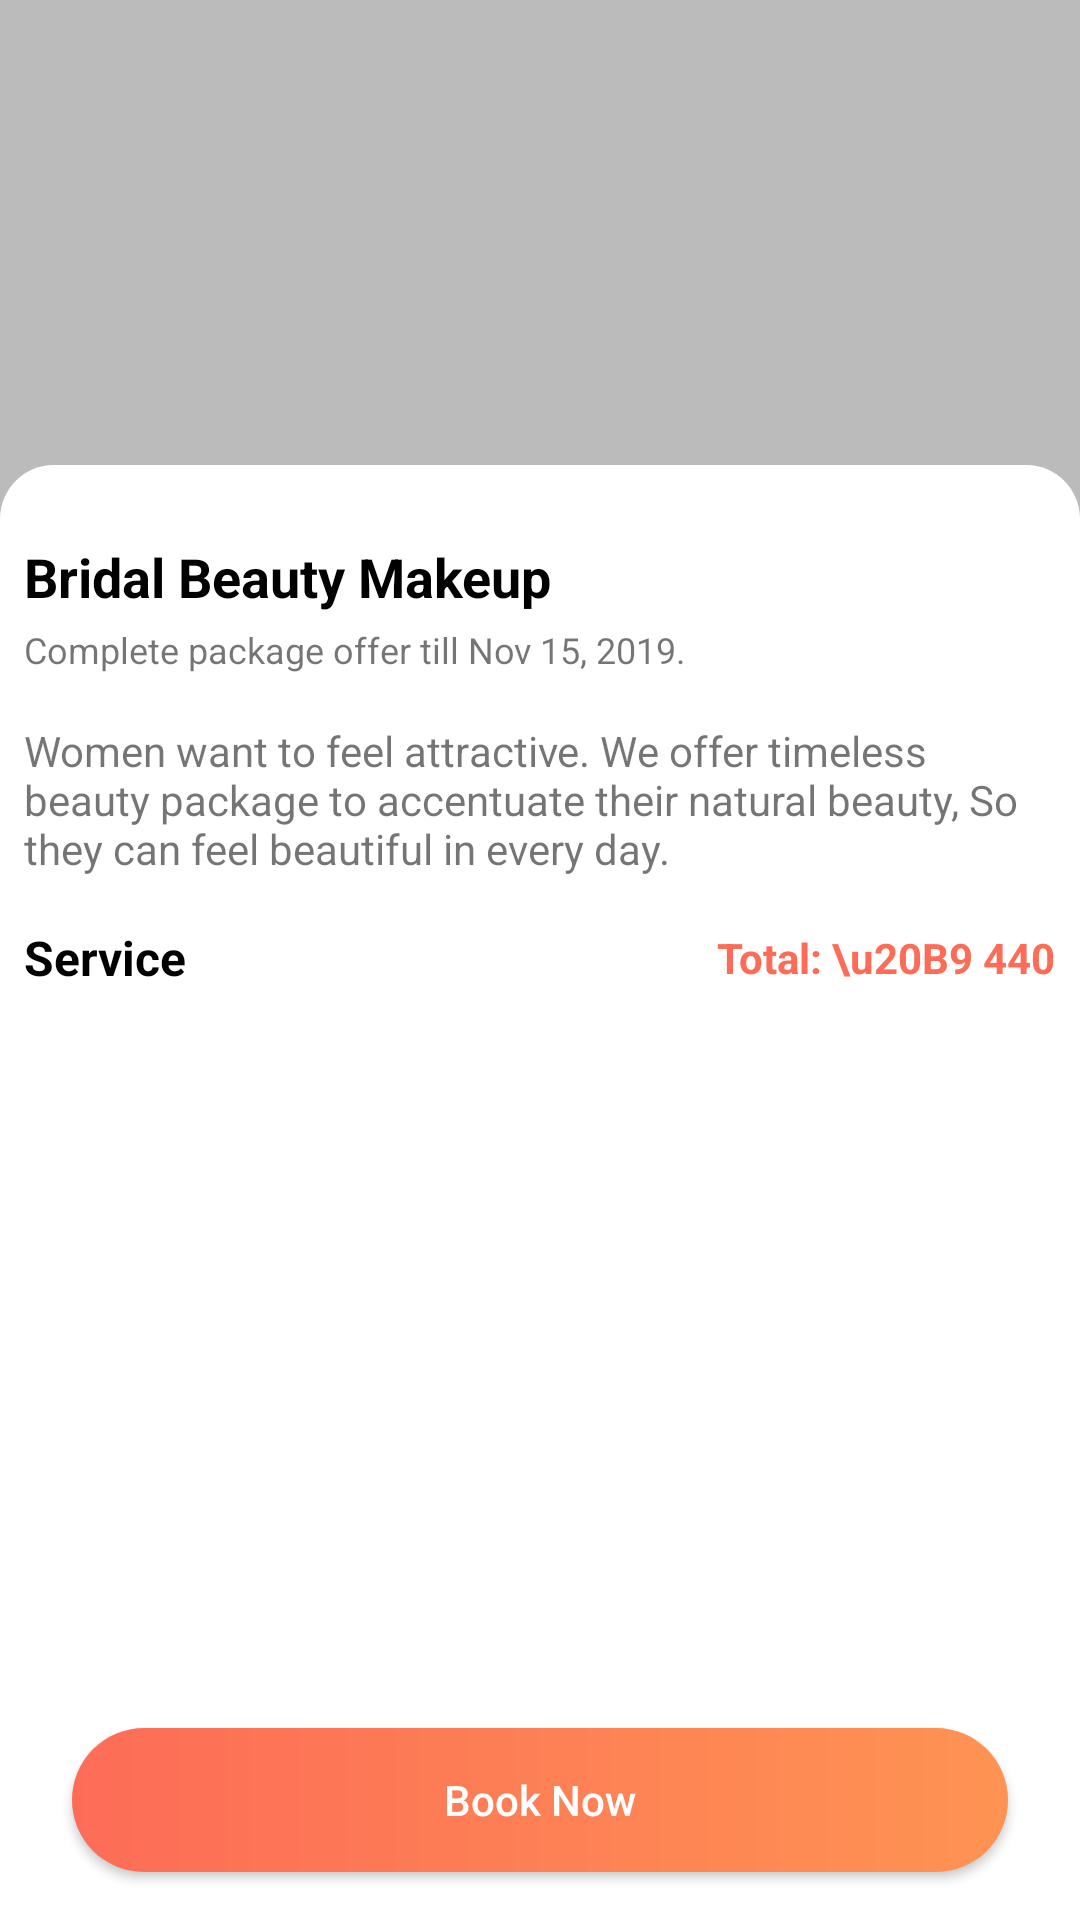

Here is an Android app screen rendered from its layout file. Give the layout XML and the strings, colors and styles it references.
<!-- AndroidManifest.xml: application theme AppTheme -->
<!-- res/layout/activity_package_and_offer.xml -->
<?xml version="1.0" encoding="utf-8"?>
<androidx.constraintlayout.widget.ConstraintLayout
    xmlns:android="http://schemas.android.com/apk/res/android"
    xmlns:app="http://schemas.android.com/apk/res-auto"
    xmlns:tools="http://schemas.android.com/tools"
    android:layout_width="match_parent"
    android:layout_height="match_parent"
    tools:context=".activity.PackageAndOfferActivity">

    <ImageView
        android:id="@+id/imageView26"
        android:layout_width="0dp"
        android:layout_height="180dp"
        android:scaleType="centerCrop"
        app:layout_constraintBottom_toBottomOf="parent"
        app:layout_constraintEnd_toEndOf="parent"
        app:layout_constraintStart_toStartOf="parent"
        app:layout_constraintTop_toTopOf="parent"
        app:layout_constraintVertical_bias="0.0" />

    <ImageView
        android:id="@+id/imageView27"
        android:layout_width="0dp"
        android:layout_height="0dp"
        app:layout_constraintBottom_toBottomOf="@+id/imageView26"
        app:layout_constraintEnd_toEndOf="@+id/imageView26"
        app:layout_constraintStart_toStartOf="@+id/imageView26"
        app:layout_constraintTop_toTopOf="@+id/imageView26"
        app:srcCompat="@drawable/black_gradient" />

    <View
        android:id="@+id/view10"
        android:layout_width="0dp"
        android:layout_height="0dp"
        android:layout_marginTop="155dp"
        android:background="@drawable/white_only_top_cornor"
        app:layout_constraintBottom_toBottomOf="parent"
        app:layout_constraintEnd_toEndOf="parent"
        app:layout_constraintStart_toStartOf="parent"
        app:layout_constraintTop_toTopOf="parent" />

    <ImageView
        android:id="@+id/imageView28"
        android:layout_width="wrap_content"
        android:layout_height="wrap_content"
        android:layout_marginStart="16dp"
        android:layout_marginTop="16dp"
        app:layout_constraintBottom_toBottomOf="@+id/imageView26"
        app:layout_constraintEnd_toEndOf="parent"
        app:layout_constraintHorizontal_bias="0.0"
        app:layout_constraintStart_toStartOf="@+id/imageView26"
        app:layout_constraintTop_toTopOf="parent"
        app:layout_constraintVertical_bias="0.0"
        app:srcCompat="@drawable/ic_back_white_24dp"
        tools:ignore="VectorDrawableCompat" />

    <TextView
        android:id="@+id/textView80"
        android:layout_width="wrap_content"
        android:layout_height="wrap_content"
        android:layout_marginStart="8dp"
        android:text="Bridal Beauty Makeup"
        android:textSize="18sp"
        android:textColor="@color/black"
        android:textStyle="bold"
        app:layout_constraintBottom_toBottomOf="@+id/view10"
        app:layout_constraintEnd_toEndOf="parent"
        app:layout_constraintHorizontal_bias="0.0"
        app:layout_constraintStart_toStartOf="@+id/view10"
        app:layout_constraintTop_toBottomOf="@+id/imageView26"
        app:layout_constraintVertical_bias="0.0" />

    <TextView
        android:id="@+id/textView81"
        android:layout_width="wrap_content"
        android:layout_height="wrap_content"
        android:layout_marginTop="4dp"
        android:text="Complete package offer till Nov 15, 2019."
        android:textSize="12sp"
        app:layout_constraintEnd_toEndOf="parent"
        app:layout_constraintHorizontal_bias="0.0"
        app:layout_constraintStart_toStartOf="@+id/textView80"
        app:layout_constraintTop_toBottomOf="@+id/textView80" />

    <TextView
        android:id="@+id/textView82"
        android:layout_width="0dp"
        android:layout_height="wrap_content"
        android:layout_marginTop="16dp"
        android:layout_marginEnd="8dp"
        android:text="Women want to feel attractive. We offer timeless beauty package to accentuate their natural beauty, So they can feel beautiful in every day."
        app:layout_constraintEnd_toEndOf="parent"
        app:layout_constraintStart_toStartOf="@+id/textView81"
        app:layout_constraintTop_toBottomOf="@+id/textView81" />

    <TextView
        android:id="@+id/textView83"
        android:layout_width="wrap_content"
        android:layout_height="wrap_content"
        android:layout_marginTop="16dp"
        android:text="Service"
        android:textSize="16sp"
        android:textStyle="bold"
        android:textColor="@color/black"
        app:layout_constraintEnd_toEndOf="parent"
        app:layout_constraintHorizontal_bias="0.0"
        app:layout_constraintStart_toStartOf="@+id/textView82"
        app:layout_constraintTop_toBottomOf="@+id/textView82" />

    <TextView
        android:id="@+id/textView84"
        android:layout_width="wrap_content"
        android:layout_height="wrap_content"
        android:layout_marginEnd="8dp"
        android:text="Total: \u20B9 440"
        android:textStyle="bold"
        android:textColor="@color/colorPrimaryDark"
        app:layout_constraintBottom_toBottomOf="@+id/textView83"
        app:layout_constraintEnd_toEndOf="parent"
        app:layout_constraintHorizontal_bias="1.0"
        app:layout_constraintStart_toEndOf="@+id/textView83"
        app:layout_constraintTop_toTopOf="@+id/textView83" />

    <Button
        android:id="@+id/button14"
        android:layout_width="0dp"
        android:layout_height="wrap_content"
        android:layout_marginStart="24dp"
        android:layout_marginEnd="24dp"
        android:layout_marginBottom="16dp"
        android:text="Book Now"
        android:textColor="@color/white"
        android:background="@drawable/btn_background"
        android:textAllCaps="false"
        app:layout_constraintBottom_toBottomOf="@+id/view10"
        app:layout_constraintEnd_toEndOf="@+id/view10"
        app:layout_constraintStart_toStartOf="@+id/view10"
        app:layout_constraintTop_toTopOf="@+id/view10"
        app:layout_constraintVertical_bias="1.0" />

    <androidx.recyclerview.widget.RecyclerView
        android:id="@+id/rv_package_offer_service"
        android:layout_width="0dp"
        android:layout_height="0dp"
        android:layout_marginStart="8dp"
        android:layout_marginTop="8dp"
        android:layout_marginEnd="8dp"
        android:layout_marginBottom="8dp"
        app:layout_constraintBottom_toTopOf="@+id/button14"
        app:layout_constraintEnd_toEndOf="parent"
        app:layout_constraintStart_toStartOf="parent"
        app:layout_constraintTop_toBottomOf="@+id/textView83" />

</androidx.constraintlayout.widget.ConstraintLayout>
<!-- resources referenced by this layout -->
<resources>
  <color name="black">#000000</color>
  <color name="colorPrimaryDark">#fd6c57</color>
  <color name="white">#ffffff</color>
  <!-- drawable black_gradient (drawable) -->
  <?xml version="1.0" encoding="utf-8"?>
  <shape xmlns:android="http://schemas.android.com/apk/res/android"
      android:shape="rectangle" android:padding="10dp">
  
      <gradient
          android:startColor="#40000000"
          android:endColor="#40000000"
          android:angle="90"
          android:type="linear" />
  </shape>
  <!-- drawable btn_background (drawable) -->
  <?xml version="1.0" encoding="utf-8"?>
  <shape xmlns:android="http://schemas.android.com/apk/res/android"
      android:shape="rectangle" android:padding="10dp">
      <solid android:color="#ffffff"/>
  
      <corners
          android:bottomRightRadius="25dp"
          android:bottomLeftRadius="25dp"
          android:topLeftRadius="25dp"
          android:topRightRadius="25dp"/>
  
      <gradient
          android:startColor="@color/secondry"
          android:endColor="@color/colorAccent"
          android:type="linear" />
  </shape>
  <!-- drawable white_only_top_cornor (drawable) -->
  <?xml version="1.0" encoding="utf-8"?>
  <shape xmlns:android="http://schemas.android.com/apk/res/android"
      android:shape="rectangle"
      android:padding="10dp">
      <solid android:color="#FFFFFF"/>
      <corners
          android:bottomRightRadius="0dp"
          android:bottomLeftRadius="0dp"
          android:topLeftRadius="18dp"
          android:topRightRadius="18dp"/>
  </shape>
  <style name="AppTheme" parent="Theme.AppCompat.Light.NoActionBar">
          
          <item name="colorPrimary">@color/colorPrimary</item>
          <item name="colorPrimaryDark">@color/colorPrimaryDark</item>
          <item name="colorAccent">@color/colorAccent</item>
          <item name="android:autofilledHighlight" tools:ignore="NewApi">@android:color/transparent</item>
          <item name="android:statusBarColor" tools:ignore="NewApi">@color/colorPrimaryDark</item>
          <item name="drawerArrowStyle">@style/DrawerArrowStyle</item>
      </style>
  <color name="secondry">#fd6c57</color>
  <color name="colorAccent">#fe9353</color>
  <color name="colorPrimary">#FF8761</color>
  <style name="DrawerArrowStyle" parent="Widget.AppCompat.DrawerArrowToggle">
          <item name="spinBars">true</item>
          <item name="color">@android:color/white</item>
      </style>
</resources>
